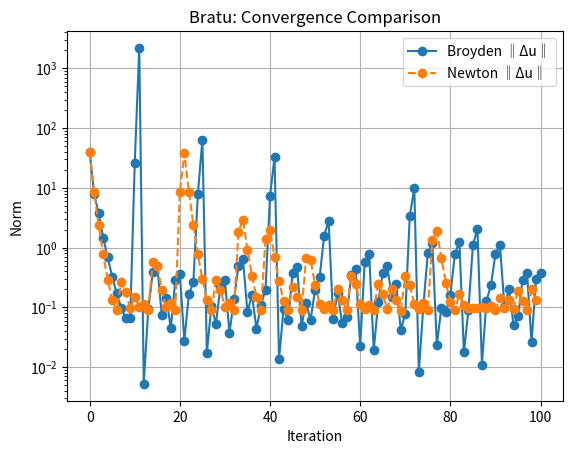

The script that saved this image:
import numpy as np
import matplotlib.pyplot as plt
import time

# --- Bratu residual and Jacobian ---
def F_bratu(u, dx, λ):
    """
    Compute the interior residuals F_i = (u_{i-1}-2u_i+u_{i+1})/dx^2 + λ e^{u_i}.
    Returns an array of length N-2 (interior points only).
    """
    N = len(u)
    f = np.zeros(N-2)
    for i in range(1, N-1):
        f[i-1] = (u[i-1] - 2*u[i] + u[i+1]) / dx**2 + λ * np.exp(u[i])
    return f

def J_bratu(u, dx, λ):
    """
    Build the (N-2)x(N-2) Jacobian matrix for the Bratu problem.
    J[i,i]   = -2/dx^2 + λ e^{u_{i+1}}
    J[i,i-1] =  1/dx^2
    J[i,i+1] =  1/dx^2
    """
    N = len(u)-2
    J = np.zeros((N, N))
    diag = -2.0/dx**2 + λ * np.exp(u[1:-1])
    off  =  1.0/dx**2
    for i in range(N):
        J[i, i] = diag[i]
        if i > 0:   J[i, i-1] = off
        if i < N-1: J[i, i+1] = off
    return J

# --- Newton and Broyden solvers (as in your template) ---
def newton(u, dx, λ, TOL, MAX_ITERS):
    t0 = time.time()
    errors, residuals = [], []
    for k in range(1, MAX_ITERS+1):
        F = F_bratu(u, dx, λ)
        J = J_bratu(u, dx, λ)
        s = np.linalg.solve(J, -F)
        u[1:-1] += s
        err = np.linalg.norm(s)
        res = np.linalg.norm(F)
        errors.append(err)
        residuals.append(res)
        if err +res< TOL:
            break
    return u, errors, residuals, time.time()-t0, k

def broyden(u, dx, λ, TOL, MAX_ITERS):
    t0 = time.time()
    F = F_bratu(u, dx, λ)
    J = J_bratu(u, dx, λ)
    A = np.linalg.inv(J)
    s = -A.dot(F)
    u[1:-1] += s
    errors, residuals = [np.linalg.norm(s)], [np.linalg.norm(F)]
    for k in range(1, MAX_ITERS+1):
        F_new = F_bratu(u, dx, λ)
        y = F_new - F
        z = -A.dot(y)
        p = -s.dot(z)
        uv = s.dot(A)
        A += np.outer(s + z, uv) / p
        s = -A.dot(F_new)
        u[1:-1] += s
        err = np.linalg.norm(s)
        res = np.linalg.norm(F_new)
        errors.append(err)
        residuals.append(res)
        F = F_new
        if err +res < TOL:
            break
    return u, errors, residuals, time.time()-t0, k

# --- Empirical order of convergence ---
def empirical_order(errors):
    orders = []
    for i in range(2, len(errors)):
        e0, e1, e2 = errors[i-2], errors[i-1], errors[i]
        orders.append(np.log(e2/e1) / np.log(e1/e0))
    return orders

# --- Driver to run one solve ---
def run_solve(method, u0, dx, λ, TOL, MAX_ITERS):
    u = u0.copy()
    u, errs, ress, t_cpu, nit = method(u, dx, λ, TOL, MAX_ITERS)
    return u, errs, ress, t_cpu, nit

# --- Plotting utilities ---
def plot_convergence(e1, r1, e2, r2):
    e1 = np.array(e1)
    r1 = np.array(r1)
    e2 = np.array(e2)
    r2 = np.array(r2)
    plt.semilogy(e1 +r1, '-o', label='Broyden ‖Δu‖')
    #plt.semilogy(r1, '-x', label='Broyden ‖F‖')
    plt.semilogy(e2+ r2, '--o', label='Newton ‖Δu‖')
    #plt.semilogy(r2, '--x', label='Newton ‖F‖')
    plt.xlabel('Iteration')
    plt.ylabel('Norm')
    plt.title('Bratu: Convergence Comparison')
    plt.legend()
    plt.grid(True)
    plt.show()

def print_order(orders, name):
    print(f"\nEmpirical orders ({name}):")
    for i,p in enumerate(orders, start=2):
        print(f"  iter {i}: p ≈ {p:.2f}")

# --- Main ---
if __name__ == '__main__':
    # Parameters
    L, N = 1.0, 100          # domain [0,1] with N+1 points
    dx = L / N
    λ = 3.51382                 # try 1.0, 3.0, 6.0
    TOL = 1e-4
    MAX_ITERS = 100

    # Initial guess: zero interior + boundary zeros
    u0 = np.zeros(N+1)
    u0[0] = u0[-1] = 0

    # Run both methods
    U_b, eb, rb, tb, kb = run_solve(broyden, u0, dx, λ, TOL, MAX_ITERS)
    U_n, en, rn, tn, kn = run_solve(newton, u0, dx, λ, TOL, MAX_ITERS)

    # Print summary
    print(f"λ = {λ}")
    print(f" Newton: {kn} iters, {tn*1000:.1f} ms")
    print(f" Broyden: {kb} iters, {tb*1000:.1f} ms")
    speedup = (tn/tb - 1)*100
    print(f" Broyden ~ {speedup:.1f}% faster\n")

    # Convergence plots
    plot_convergence(eb, rb, en, rn)

    # Empirical orders
    print_order(empirical_order(rb), "Broyden")
    print_order(empirical_order(rn), "Newton")
 
